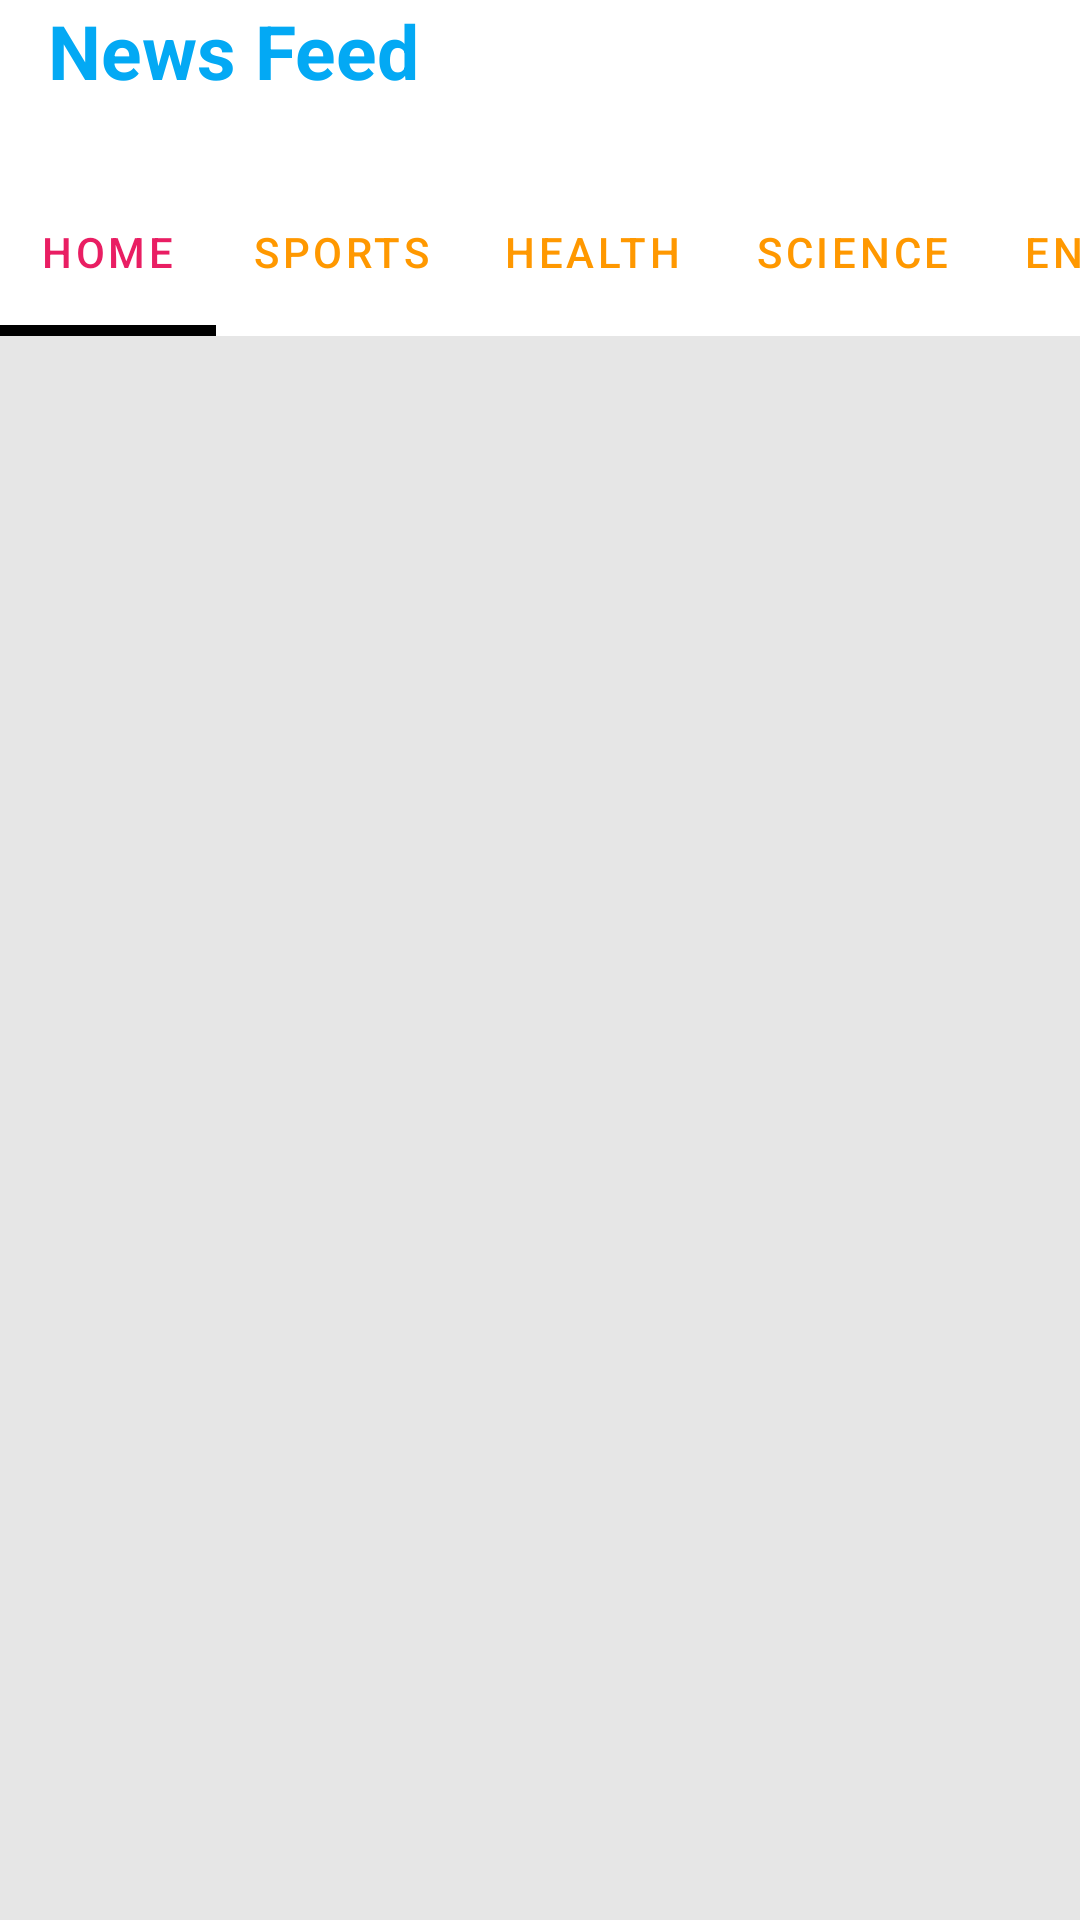

The Android layout XML behind this screen, and the referenced resources:
<!-- AndroidManifest.xml: application theme Theme.PakkiKhabar -->
<!-- res/layout/activity_main.xml -->
<?xml version="1.0" encoding="utf-8"?>
<RelativeLayout xmlns:android="http://schemas.android.com/apk/res/android"
    xmlns:app="http://schemas.android.com/apk/res-auto"
    xmlns:tools="http://schemas.android.com/tools"
    android:layout_width="match_parent"
    android:layout_height="match_parent"
    android:background="#E6E6E6"
    tools:context=".MainActivity">

    <androidx.appcompat.widget.Toolbar
        android:layout_width="match_parent"
        android:layout_height="?attr/actionBarSize"
        android:layout_marginTop="0dp"
        android:background="@color/white"
        android:id="@+id/toolbar">

        <RelativeLayout
            android:layout_width="match_parent"
            android:layout_height="match_parent"
            android:layout_gravity="center_vertical">

        <TextView
            android:layout_width="wrap_content"
            android:layout_height="wrap_content"
            android:text="News Feed"
            android:textSize="25sp"
            android:textStyle="bold"
            android:textColor="#03A9F4"/>
        </RelativeLayout>


    </androidx.appcompat.widget.Toolbar>

    <com.google.android.material.tabs.TabLayout
        android:id="@+id/include"
        android:layout_width="match_parent"
        android:layout_height="?attr/actionBarSize"
        android:layout_below="@+id/toolbar"
        app:tabSelectedTextColor="#E91E63"
        app:tabTextColor="#FF9800"
        app:tabIndicatorColor="@color/black"
        app:tabIndicatorHeight="3.5dp"
        app:tabMode="scrollable"
        android:layout_marginTop="0dp"
        android:backgroundTint="@color/white">

<com.google.android.material.tabs.TabItem
    android:layout_width="wrap_content"
    android:layout_height="wrap_content"
    android:text="HOME"
    android:id="@+id/home">

</com.google.android.material.tabs.TabItem>

        <com.google.android.material.tabs.TabItem
            android:layout_width="wrap_content"
            android:layout_height="wrap_content"
            android:text="Sports"
            android:id="@+id/sports">

        </com.google.android.material.tabs.TabItem>

        <com.google.android.material.tabs.TabItem
            android:layout_width="wrap_content"
            android:layout_height="wrap_content"
            android:text="Health"
            android:id="@+id/health">

        </com.google.android.material.tabs.TabItem>


        <com.google.android.material.tabs.TabItem
            android:layout_width="wrap_content"
            android:layout_height="wrap_content"
            android:text="SCIENCE"
            android:id="@+id/science">

        </com.google.android.material.tabs.TabItem>


        <com.google.android.material.tabs.TabItem
            android:layout_width="wrap_content"
            android:layout_height="wrap_content"
            android:text="Entertainment"
            android:id="@+id/entertainment">

        </com.google.android.material.tabs.TabItem>


        <com.google.android.material.tabs.TabItem
            android:layout_width="wrap_content"
            android:layout_height="wrap_content"
            android:text="TECHNOLOGY"
            android:id="@+id/technology">

        </com.google.android.material.tabs.TabItem>

    </com.google.android.material.tabs.TabLayout>

    <androidx.viewpager.widget.ViewPager
        android:layout_width="match_parent"
        android:layout_height="match_parent"
        android:layout_below="@+id/include"
        android:layout_marginTop="0dp"
        android:id="@+id/fragmentcontainer">

    </androidx.viewpager.widget.ViewPager>




</RelativeLayout>
<!-- resources referenced by this layout -->
<resources>
  <style name="Theme.PakkiKhabar" parent="Theme.MaterialComponents.DayNight.NoActionBar">
          
          <item name="colorPrimary">@color/purple_500</item>
          <item name="colorPrimaryVariant">@color/purple_700</item>
          <item name="colorOnPrimary">@color/white</item>
          
          <item name="colorSecondary">@color/teal_200</item>
          <item name="colorSecondaryVariant">@color/teal_700</item>
          <item name="colorOnSecondary">@color/black</item>
          
          <item name="android:statusBarColor" tools:targetApi="l">?attr/colorPrimaryVariant</item>
          
      </style>
  <!-- not gathered from this repository: default colours our renderer supplied (Android Studio template values) -->
  <color name="purple_500">#FF6200EE</color>
  <color name="purple_700">#FF3700B3</color>
  <color name="teal_200">#FF03DAC5</color>
  <color name="teal_700">#FF018786</color>
  <color name="black">#FF000000</color>
  <color name="white">#FFFFFFFF</color>
</resources>
